Image classification data set "roboflowIsoObj_Clip" (jadetangyy0820/CLIP on GitHub). Class labels (14): 11111-Egg, 22222-Banana, 33333-Butter, 4157005670-almondmilk, 44444-DietCoke, 55555-Coke, 7874222803-sugar, almond, banana, butter, coke, dietcoke, egg, sugar.

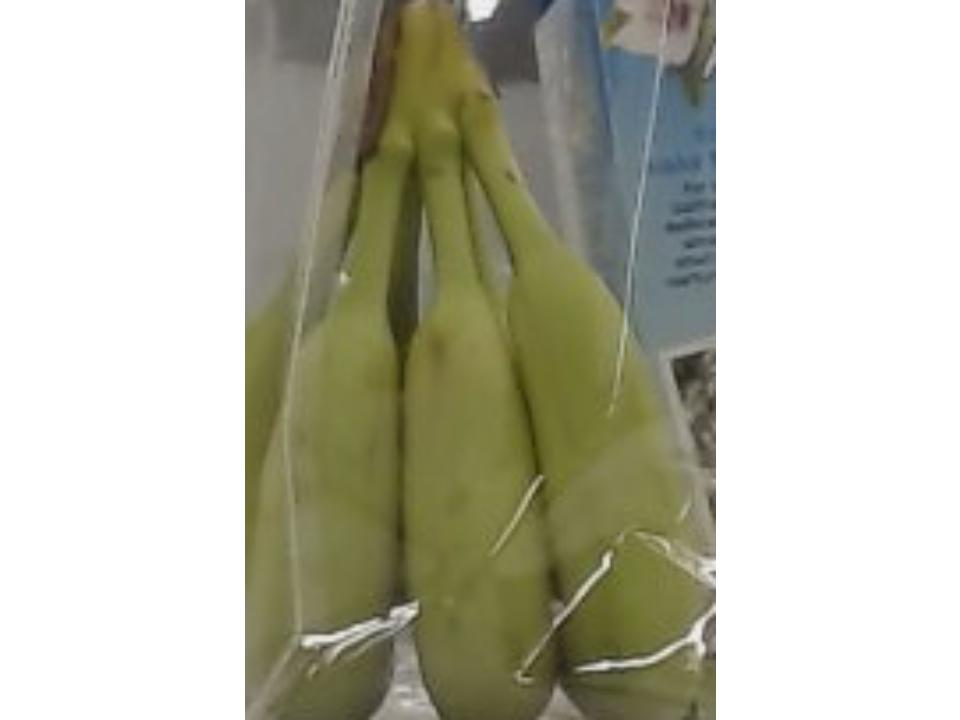
Label: banana

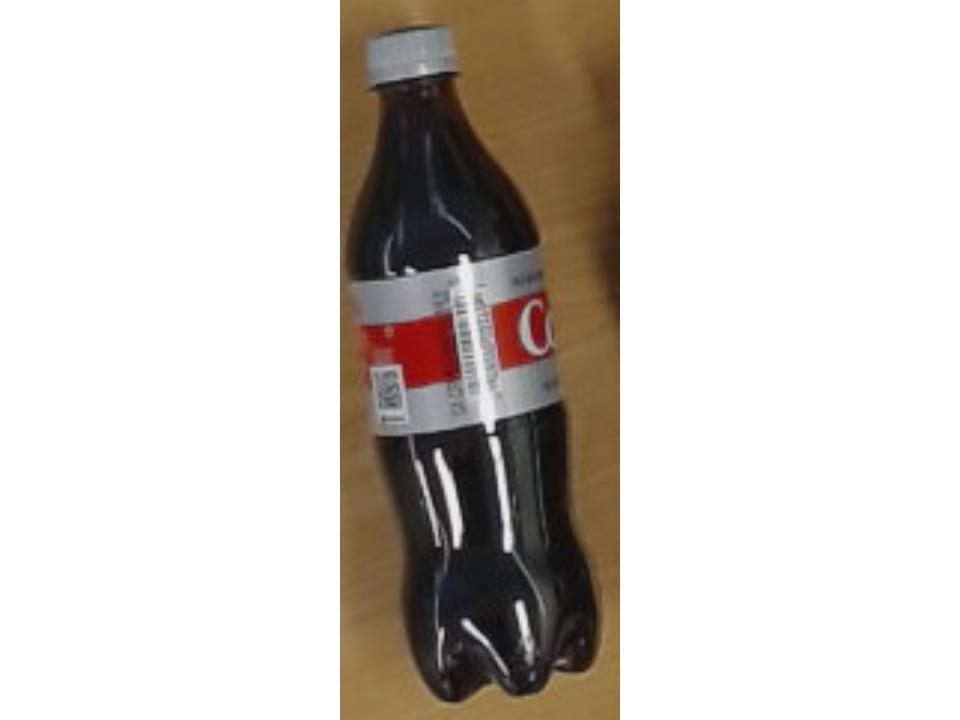
Label: 55555-Coke

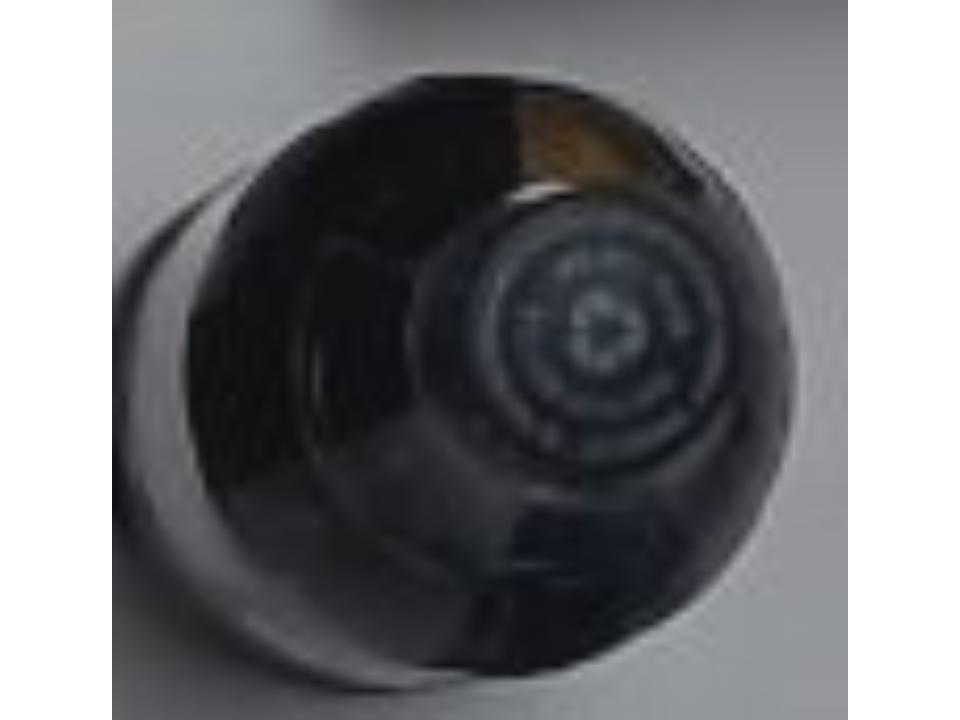
Label: coke

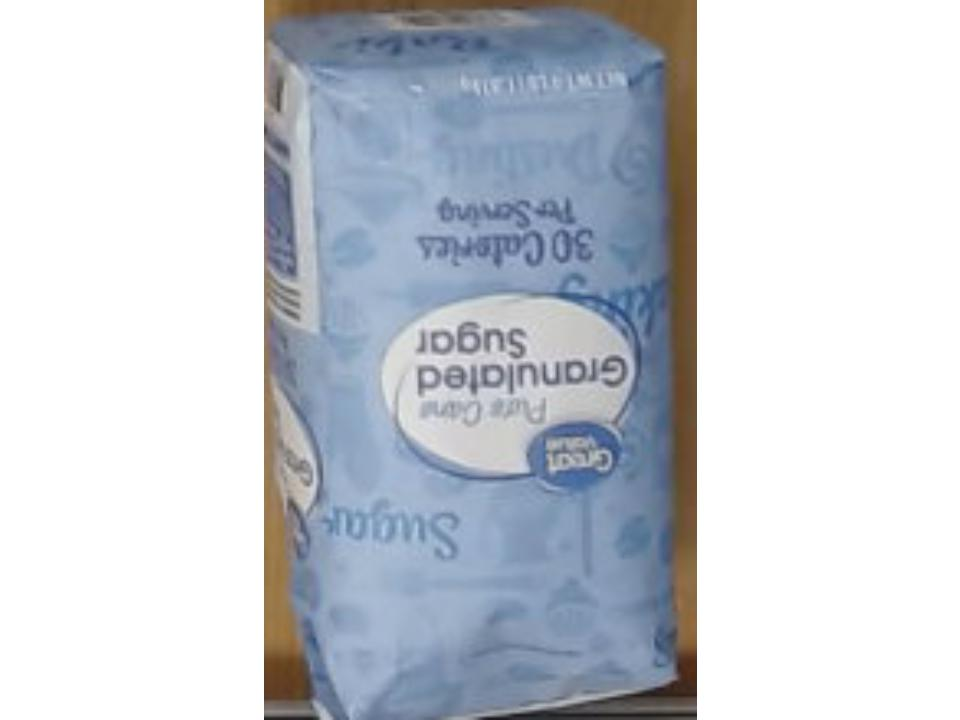
Label: sugar

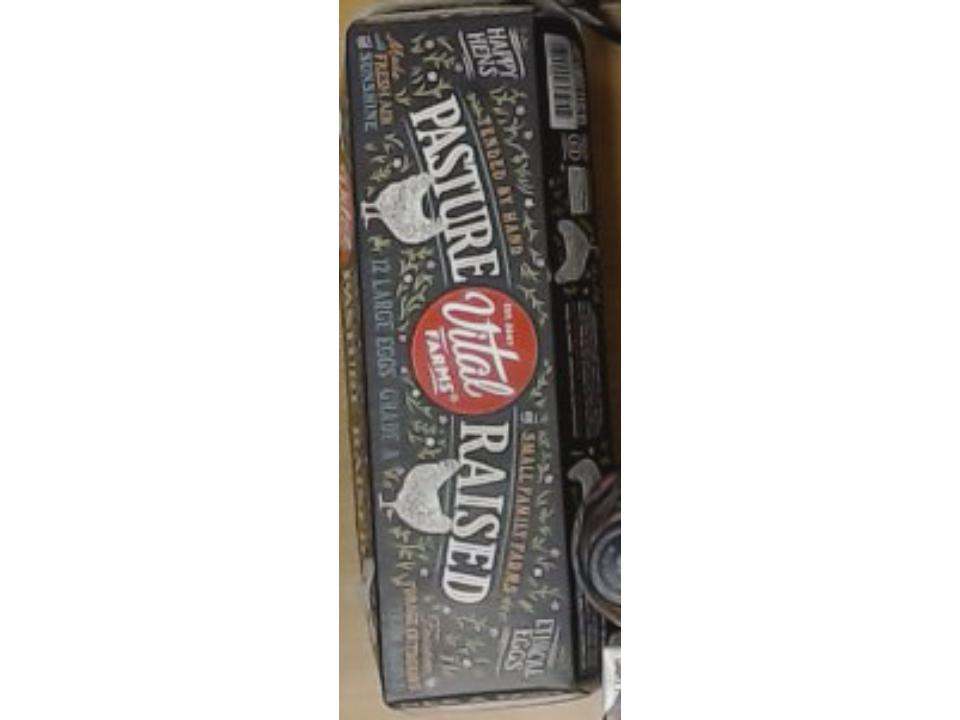
Label: egg

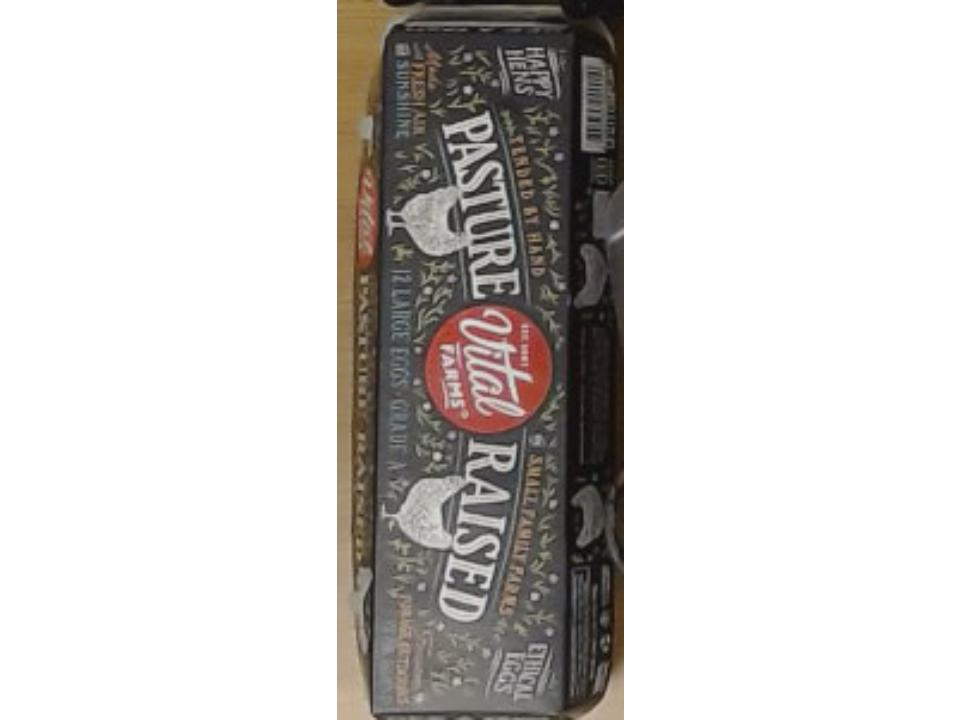
Label: 11111-Egg
